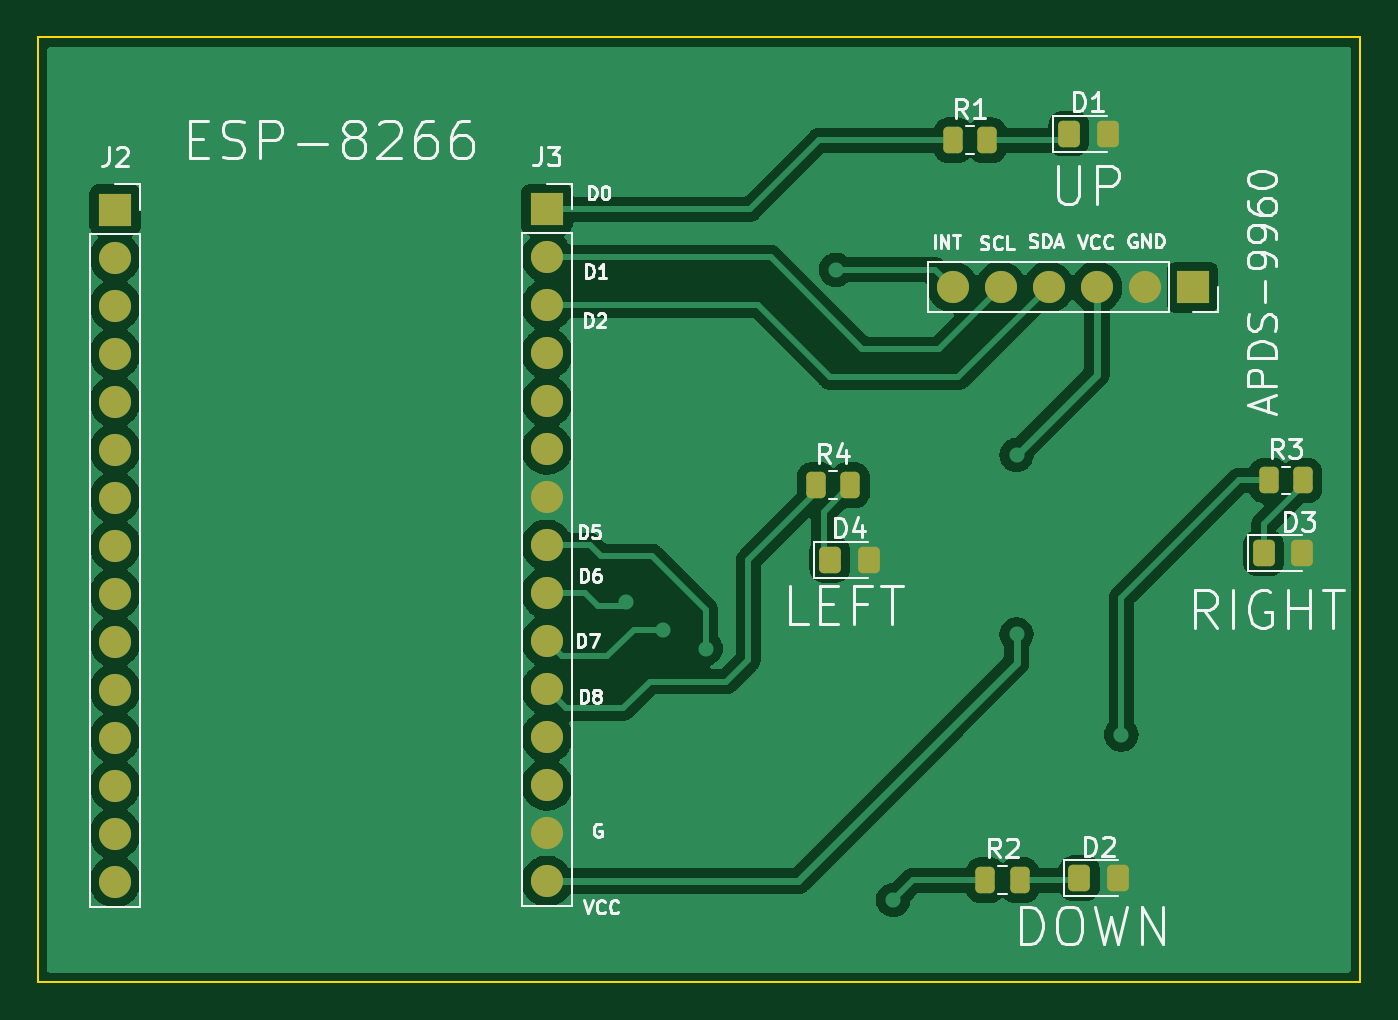
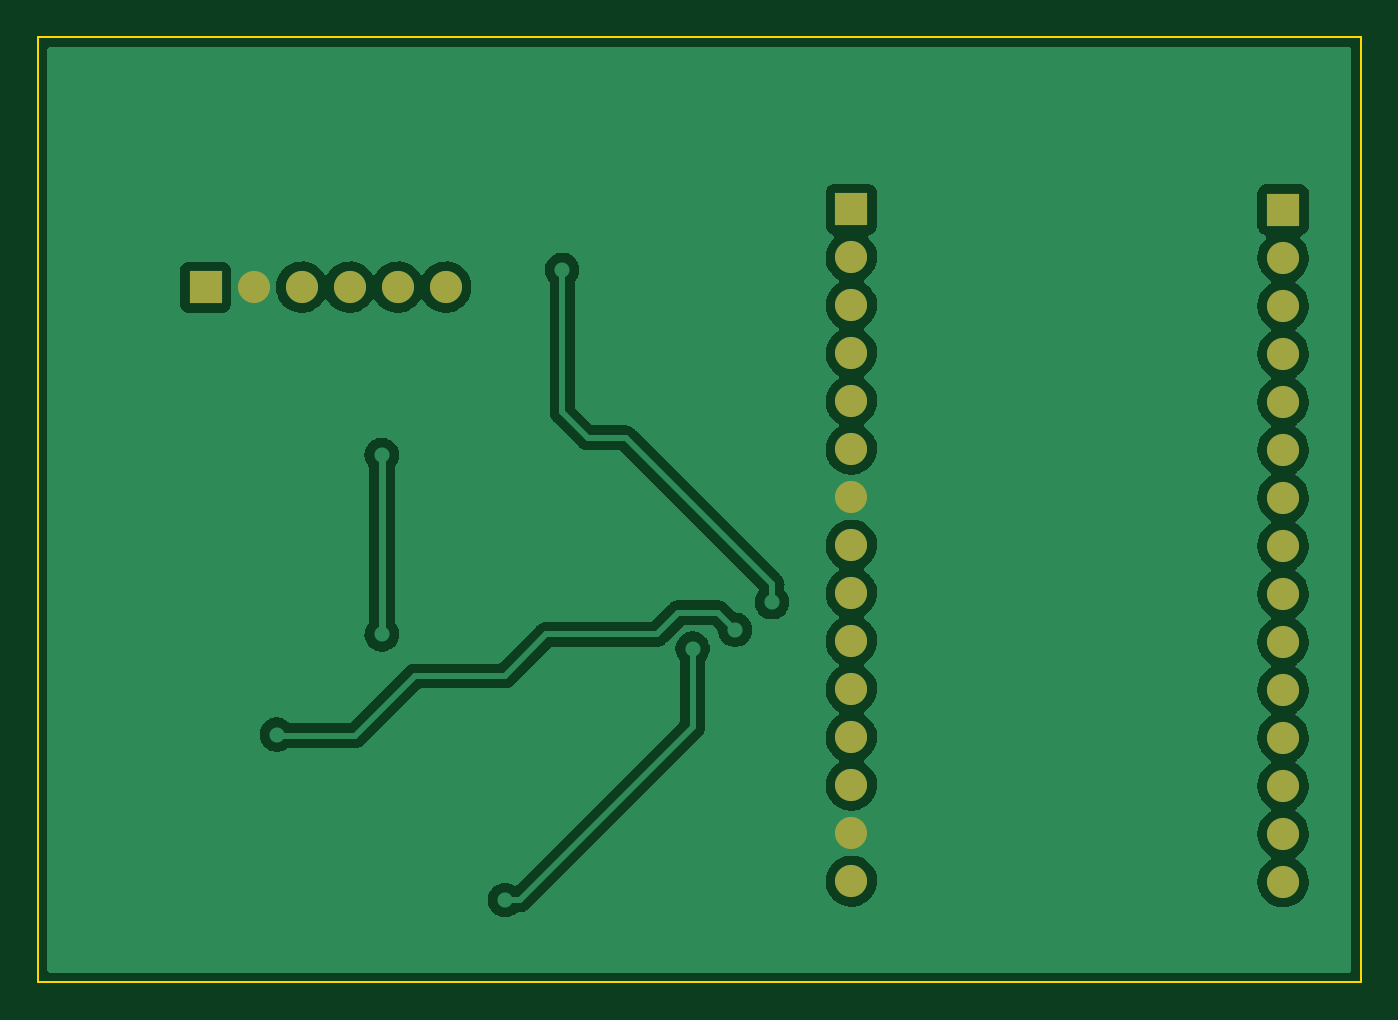
Circuit board: 9 layer files. Board 70.0 x 50.0 mm.
- bottom_copper: dd-B_Cu.gbr (88676 bytes)
- bottom_mask: dd-B_Mask.gbr (1541 bytes)
- paste: dd-B_Paste.gbr (464 bytes)
- bottom_silk: dd-B_Silkscreen.gbr (465 bytes)
- outline: dd-Edge_Cuts.gbr (701 bytes)
- top_copper: dd-F_Cu.gbr (110821 bytes)
- top_mask: dd-F_Mask.gbr (2902 bytes)
- paste: dd-F_Paste.gbr (1819 bytes)
- top_silk: dd-F_Silkscreen.gbr (28911 bytes)

=== bottom_copper: dd-B_Cu.gbr (88676 bytes, source omitted) ===
=== bottom_mask: dd-B_Mask.gbr ===
%TF.GenerationSoftware,KiCad,Pcbnew,(6.0.7)*%
%TF.CreationDate,2022-10-30T17:48:50+07:00*%
%TF.ProjectId,dd,64642e6b-6963-4616-945f-706362585858,rev?*%
%TF.SameCoordinates,Original*%
%TF.FileFunction,Soldermask,Bot*%
%TF.FilePolarity,Negative*%
%FSLAX46Y46*%
G04 Gerber Fmt 4.6, Leading zero omitted, Abs format (unit mm)*
G04 Created by KiCad (PCBNEW (6.0.7)) date 2022-10-30 17:48:50*
%MOMM*%
%LPD*%
G01*
G04 APERTURE LIST*
%ADD10R,1.700000X1.700000*%
%ADD11O,1.700000X1.700000*%
G04 APERTURE END LIST*
D10*
%TO.C,J1*%
X143125000Y-58225000D03*
D11*
X140585000Y-58225000D03*
X138045000Y-58225000D03*
X135505000Y-58225000D03*
X132965000Y-58225000D03*
X130425000Y-58225000D03*
%TD*%
D10*
%TO.C,J2*%
X86100000Y-54120000D03*
D11*
X86100000Y-56660000D03*
X86100000Y-59200000D03*
X86100000Y-61740000D03*
X86100000Y-64280000D03*
X86100000Y-66820000D03*
X86100000Y-69360000D03*
X86100000Y-71900000D03*
X86100000Y-74440000D03*
X86100000Y-76980000D03*
X86100000Y-79520000D03*
X86100000Y-82060000D03*
X86100000Y-84600000D03*
X86100000Y-87140000D03*
X86100000Y-89680000D03*
%TD*%
D10*
%TO.C,J3*%
X108950000Y-54100000D03*
D11*
X108950000Y-56640000D03*
X108950000Y-59180000D03*
X108950000Y-61720000D03*
X108950000Y-64260000D03*
X108950000Y-66800000D03*
X108950000Y-69340000D03*
X108950000Y-71880000D03*
X108950000Y-74420000D03*
X108950000Y-76960000D03*
X108950000Y-79500000D03*
X108950000Y-82040000D03*
X108950000Y-84580000D03*
X108950000Y-87120000D03*
X108950000Y-89660000D03*
%TD*%
M02*

=== paste: dd-B_Paste.gbr ===
%TF.GenerationSoftware,KiCad,Pcbnew,(6.0.7)*%
%TF.CreationDate,2022-10-30T17:48:50+07:00*%
%TF.ProjectId,dd,64642e6b-6963-4616-945f-706362585858,rev?*%
%TF.SameCoordinates,Original*%
%TF.FileFunction,Paste,Bot*%
%TF.FilePolarity,Positive*%
%FSLAX46Y46*%
G04 Gerber Fmt 4.6, Leading zero omitted, Abs format (unit mm)*
G04 Created by KiCad (PCBNEW (6.0.7)) date 2022-10-30 17:48:50*
%MOMM*%
%LPD*%
G01*
G04 APERTURE LIST*
G04 APERTURE END LIST*
M02*

=== bottom_silk: dd-B_Silkscreen.gbr ===
%TF.GenerationSoftware,KiCad,Pcbnew,(6.0.7)*%
%TF.CreationDate,2022-10-30T17:48:50+07:00*%
%TF.ProjectId,dd,64642e6b-6963-4616-945f-706362585858,rev?*%
%TF.SameCoordinates,Original*%
%TF.FileFunction,Legend,Bot*%
%TF.FilePolarity,Positive*%
%FSLAX46Y46*%
G04 Gerber Fmt 4.6, Leading zero omitted, Abs format (unit mm)*
G04 Created by KiCad (PCBNEW (6.0.7)) date 2022-10-30 17:48:50*
%MOMM*%
%LPD*%
G01*
G04 APERTURE LIST*
G04 APERTURE END LIST*
M02*

=== outline: dd-Edge_Cuts.gbr ===
%TF.GenerationSoftware,KiCad,Pcbnew,(6.0.7)*%
%TF.CreationDate,2022-10-30T17:48:50+07:00*%
%TF.ProjectId,dd,64642e6b-6963-4616-945f-706362585858,rev?*%
%TF.SameCoordinates,Original*%
%TF.FileFunction,Profile,NP*%
%FSLAX46Y46*%
G04 Gerber Fmt 4.6, Leading zero omitted, Abs format (unit mm)*
G04 Created by KiCad (PCBNEW (6.0.7)) date 2022-10-30 17:48:50*
%MOMM*%
%LPD*%
G01*
G04 APERTURE LIST*
%TA.AperFunction,Profile*%
%ADD10C,0.100000*%
%TD*%
G04 APERTURE END LIST*
D10*
X82000000Y-45000000D02*
X152000000Y-45000000D01*
X152000000Y-45000000D02*
X152000000Y-95000000D01*
X152000000Y-95000000D02*
X82000000Y-95000000D01*
X82000000Y-95000000D02*
X82000000Y-45000000D01*
M02*

=== top_copper: dd-F_Cu.gbr (110821 bytes, source omitted) ===
=== top_mask: dd-F_Mask.gbr (2902 bytes, source withheld) ===
=== paste: dd-F_Paste.gbr (1819 bytes, source withheld) ===
=== top_silk: dd-F_Silkscreen.gbr (28911 bytes, source omitted) ===
